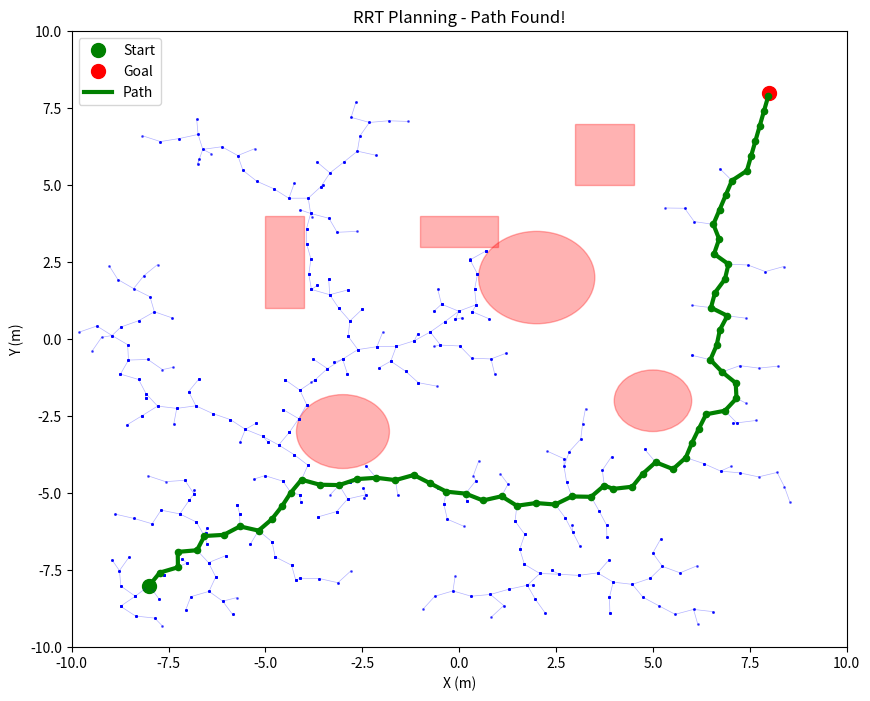

Reproduce this figure in Python.
#!/usr/bin/env python3
"""
RRT Motion Planning Example for Isaac-based Robotics

This script demonstrates the implementation of a Rapidly-exploring Random Tree (RRT)
algorithm, which is commonly used in robotics for path planning. This is essential
for the AI-robot brain's navigation capabilities.
"""

import numpy as np
import random
import math
import matplotlib.pyplot as plt
from scipy.spatial import KDTree
import time


class RRTPlanner:
    """
    RRT (Rapidly-exploring Random Tree) Planner Implementation
    This is a sampling-based motion planning algorithm suitable for high-dimensional spaces
    """

    def __init__(self, start, goal, bounds, obstacles=None, step_size=1.0, max_iter=10000):
        """
        Initialize the RRT planner

        Args:
            start: Starting configuration [x, y]
            goal: Goal configuration [x, y]
            bounds: Environment bounds [(min_x, max_x), (min_y, max_y)]
            obstacles: List of obstacles (circles: [x, y, radius] or rectangles: [x, y, width, height])
            step_size: Maximum step size for tree extension
            max_iter: Maximum number of iterations
        """
        self.start = np.array(start, dtype=float)
        self.goal = np.array(goal, dtype=float)
        self.bounds = bounds
        self.obstacles = obstacles or []
        self.step_size = step_size
        self.max_iter = max_iter

        # RRT tree: {node_id: (configuration, parent_id)}
        self.tree = {0: (self.start, None)}
        self.nodes = [self.start]  # List of configurations
        self.node_count = 1

        # Parameters
        self.goal_bias = 0.1  # Probability of sampling goal
        self.goal_tolerance = 0.5  # Distance tolerance to goal

    def plan(self, visualize=False):
        """
        Plan a path from start to goal using RRT algorithm

        Args:
            visualize: Whether to visualize the planning process

        Returns:
            Path as a list of configurations, or None if no path found
        """
        if visualize:
            self._setup_visualization()

        for i in range(self.max_iter):
            # Sample random point
            if random.random() < self.goal_bias:
                q_rand = self.goal
            else:
                q_rand = self._sample_free_space()

            # Find nearest node in tree
            nearest_idx = self._nearest_node(q_rand)

            # Extend tree toward random point
            q_new = self._extend_toward(nearest_idx, q_rand)

            if q_new is not None:
                # Add new node to tree
                self.tree[self.node_count] = (q_new, nearest_idx)
                self.nodes.append(q_new)

                if visualize and i % 50 == 0:  # Visualize every 50 iterations
                    self._update_visualization()

                # Check if goal is reached
                if self._distance(q_new, self.goal) < self.goal_tolerance:
                    path = self._reconstruct_path(self.node_count)
                    if visualize:
                        self._finalize_visualization(path)
                    return path

                self.node_count += 1

        # If we get here, no path was found
        if visualize:
            plt.title("RRT Planning - No Path Found")
            plt.show()
        return None

    def _sample_free_space(self):
        """Sample a random configuration in free space"""
        while True:
            # Sample random point in bounds
            x = random.uniform(self.bounds[0][0], self.bounds[0][1])
            y = random.uniform(self.bounds[1][0], self.bounds[1][1])
            q_rand = np.array([x, y])

            # Check if point is collision-free
            if self._is_collision_free(q_rand):
                return q_rand

    def _nearest_node(self, q_rand):
        """Find nearest node in tree to q_rand using KDTree for efficiency"""
        if len(self.nodes) == 1:
            return 0

        # Use KDTree for efficient nearest neighbor search
        tree = KDTree(self.nodes)
        distance, idx = tree.query(q_rand)
        return idx

    def _extend_toward(self, nearest_idx, q_rand):
        """Extend tree from nearest node toward q_rand"""
        q_nearest = self.tree[nearest_idx][0]

        # Calculate direction vector
        direction = q_rand - q_nearest
        distance = np.linalg.norm(direction)

        if distance < self.step_size:
            q_new = q_rand
        else:
            # Normalize and scale direction
            direction = direction / distance * self.step_size
            q_new = q_nearest + direction

        # Check if path from nearest to new is collision-free
        if self._is_path_collision_free(q_nearest, q_new):
            return q_new

        return None

    def _is_collision_free(self, q):
        """Check if configuration q is collision-free"""
        for obs in self.obstacles:
            if self._point_in_obstacle(q, obs):
                return False
        return True

    def _is_path_collision_free(self, q_from, q_to):
        """Check if path from q_from to q_to is collision-free using multiple samples"""
        # Simple linear interpolation check with multiple samples
        steps = max(1, int(np.linalg.norm(q_to - q_from) / 0.2))  # Check every 0.2m
        for i in range(1, steps + 1):
            t = i / steps
            q_check = q_from + t * (q_to - q_from)
            if not self._is_collision_free(q_check):
                return False
        return True

    def _point_in_obstacle(self, point, obstacle):
        """Check if point is inside obstacle (circle or rectangle)"""
        if len(obstacle) == 3:  # Circle: [x, y, radius]
            center = np.array(obstacle[:2])
            radius = obstacle[2]
            return np.linalg.norm(point - center) <= radius
        elif len(obstacle) == 4:  # Rectangle: [x, y, width, height]
            x, y, w, h = obstacle
            px, py = point
            return (x <= px <= x + w) and (y <= py <= y + h)
        return False

    def _reconstruct_path(self, goal_node_idx):
        """Reconstruct path from goal to start"""
        path = []
        current_idx = goal_node_idx

        while current_idx is not None:
            config = self.tree[current_idx][0]
            path.append(config.copy())
            current_idx = self.tree[current_idx][1]

        return path[::-1]  # Reverse to get start->goal path

    def _distance(self, q1, q2):
        """Calculate Euclidean distance between configurations"""
        return np.linalg.norm(q1 - q2)

    def _setup_visualization(self):
        """Setup visualization for planning process"""
        plt.ion()
        self.fig, self.ax = plt.subplots(figsize=(10, 8))
        self.ax.set_xlim(self.bounds[0])
        self.ax.set_ylim(self.bounds[1])
        self.ax.set_title("RRT Planning Process")
        self.ax.set_xlabel("X (m)")
        self.ax.set_ylabel("Y (m)")

        # Draw obstacles
        for obs in self.obstacles:
            if len(obs) == 3:  # Circle
                circle = plt.Circle((obs[0], obs[1]), obs[2], color='red', alpha=0.3)
                self.ax.add_patch(circle)
            elif len(obs) == 4:  # Rectangle
                rect = plt.Rectangle((obs[0], obs[1]), obs[2], obs[3], color='red', alpha=0.3)
                self.ax.add_patch(rect)

        # Draw start and goal
        self.ax.plot(self.start[0], self.start[1], 'go', markersize=10, label='Start')
        self.ax.plot(self.goal[0], self.goal[1], 'ro', markersize=10, label='Goal')
        self.ax.legend()

    def _update_visualization(self):
        """Update visualization during planning"""
        if hasattr(self, 'fig'):
            # Clear previous tree visualization
            for line in self.ax.lines[2:]:  # Keep start/goal points
                line.remove()

            # Draw tree edges
            for node_id, (config, parent_id) in self.tree.items():
                if parent_id is not None:
                    parent_config = self.tree[parent_id][0]
                    self.ax.plot([parent_config[0], config[0]],
                                [parent_config[1], config[1]], 'b-', alpha=0.3, linewidth=0.5)

            # Draw current tree nodes
            nodes_array = np.array(self.nodes)
            if len(nodes_array) > 0:
                self.ax.scatter(nodes_array[:, 0], nodes_array[:, 1],
                              c='blue', s=1, alpha=0.6)

            self.fig.canvas.draw()
            self.fig.canvas.flush_events()
            plt.pause(0.001)

    def _finalize_visualization(self, path):
        """Finalize visualization with the found path"""
        if hasattr(self, 'fig'):
            # Draw the final path
            if path:
                path_array = np.array(path)
                self.ax.plot(path_array[:, 0], path_array[:, 1], 'g-', linewidth=3, label='Path')
                self.ax.scatter(path_array[:, 0], path_array[:, 1], c='green', s=20, zorder=5)

            self.ax.set_title("RRT Planning - Path Found!")
            self.ax.legend()
            plt.ioff()
            plt.show()


class RRTStarPlanner(RRTPlanner):
    """
    RRT* (Optimal RRT) Planner - Extension of RRT that provides asymptotic optimality
    This version includes rewiring to find better paths over time
    """

    def __init__(self, start, goal, bounds, obstacles=None, step_size=1.0, max_iter=10000, rewire_radius=2.0):
        super().__init__(start, goal, bounds, obstacles, step_size, max_iter)
        self.rewire_radius = rewire_radius

    def plan(self, visualize=False):
        """
        Plan a path using RRT* algorithm with rewiring for optimality
        """
        if visualize:
            self._setup_visualization()

        for i in range(self.max_iter):
            # Sample random point
            if random.random() < self.goal_bias:
                q_rand = self.goal
            else:
                q_rand = self._sample_free_space()

            # Find nearest node in tree
            nearest_idx = self._nearest_node(q_rand)

            # Extend tree toward random point
            q_new = self._extend_toward(nearest_idx, q_rand)

            if q_new is not None:
                # Find parent with minimum cost
                min_cost_parent_idx = self._find_min_cost_parent(q_new)

                if min_cost_parent_idx is not None:
                    # Add new node to tree with optimal parent
                    self.tree[self.node_count] = (q_new, min_cost_parent_idx)
                    self.nodes.append(q_new)

                    # Rewire nearby nodes if new path is better
                    self._rewire_nearby_nodes(self.node_count, q_new)

                    if visualize and i % 50 == 0:
                        self._update_visualization()

                    # Check if goal is reached
                    if self._distance(q_new, self.goal) < self.goal_tolerance:
                        path = self._reconstruct_path(self.node_count)
                        if visualize:
                            self._finalize_visualization(path)
                        return path

                    self.node_count += 1

        # No path found
        if visualize:
            plt.title("RRT* Planning - No Path Found")
            plt.show()
        return None

    def _find_min_cost_parent(self, q_new):
        """Find the parent node that provides minimum cost to reach q_new"""
        # Find all nodes within rewire radius
        nearby_nodes = self._get_nearby_nodes(q_new, self.rewire_radius)

        min_cost = float('inf')
        min_cost_parent = None

        for node_idx in nearby_nodes:
            config = self.tree[node_idx][0]
            # Check if path from this node to new config is collision-free
            if self._is_path_collision_free(config, q_new):
                # Calculate cost (distance from start to this node + distance to new node)
                path_cost = self._get_path_cost(node_idx) + self._distance(config, q_new)
                if path_cost < min_cost:
                    min_cost = path_cost
                    min_cost_parent = node_idx

        return min_cost_parent

    def _get_path_cost(self, node_idx):
        """Get the cost (path length) from start to given node"""
        cost = 0.0
        current_idx = node_idx
        parent_idx = self.tree[current_idx][1]

        while parent_idx is not None:
            current_config = self.tree[current_idx][0]
            parent_config = self.tree[parent_idx][0]
            cost += self._distance(current_config, parent_config)
            current_idx = parent_idx
            parent_idx = self.tree[current_idx][1]

        return cost

    def _get_nearby_nodes(self, q_new, radius):
        """Get all nodes within specified radius of q_new"""
        nearby = []
        for node_idx, (config, _) in self.tree.items():
            if self._distance(config, q_new) <= radius:
                nearby.append(node_idx)
        return nearby

    def _rewire_nearby_nodes(self, new_node_idx, new_config):
        """Rewire nearby nodes if going through new node is better"""
        nearby_nodes = self._get_nearby_nodes(new_config, self.rewire_radius)

        for node_idx in nearby_nodes:
            if node_idx == new_node_idx:  # Skip the new node itself
                continue

            node_config = self.tree[node_idx][0]
            # Check if path from new node to this node is collision-free
            if self._is_path_collision_free(new_config, node_config):
                # Calculate new potential cost
                new_cost = (self._get_path_cost(new_node_idx) +
                           self._distance(new_config, node_config))

                # If new cost is better than current cost, rewire
                current_cost = self._get_path_cost(node_idx)
                if new_cost < current_cost:
                    # Update parent of this node to new node
                    old_parent = self.tree[node_idx][1]
                    self.tree[node_idx] = (node_config, new_node_idx)


def create_sample_environment():
    """
    Create a sample environment with obstacles for testing
    """
    bounds = [(-10, 10), (-10, 10)]  # x: -10 to 10, y: -10 to 10

    # Define obstacles: circles [x, y, radius] and rectangles [x, y, width, height]
    obstacles = [
        # Circular obstacles
        [2, 2, 1.5],      # Circle at (2,2) with radius 1.5
        [-3, -3, 1.2],    # Circle at (-3,-3) with radius 1.2
        [5, -2, 1.0],     # Circle at (5,-2) with radius 1.0

        # Rectangular obstacles
        [-1, 3, 2, 1],    # Rectangle from (-1,3) with width 2, height 1
        [3, 5, 1.5, 2],   # Rectangle from (3,5) with width 1.5, height 2
        [-5, 1, 1, 3],    # Rectangle from (-5,1) with width 1, height 3
    ]

    return bounds, obstacles


def benchmark_planners():
    """
    Benchmark different planning approaches
    """
    print("Benchmarking RRT vs RRT* planners...")

    bounds, obstacles = create_sample_environment()
    start = [-8, -8]
    goal = [8, 8]

    # Test RRT
    print("\nTesting RRT planner...")
    rrt_planner = RRTPlanner(start, goal, bounds, obstacles, step_size=0.5, max_iter=2000)
    start_time = time.time()
    rrt_path = rrt_planner.plan()
    rrt_time = time.time() - start_time

    if rrt_path:
        rrt_length = sum(np.linalg.norm(np.array(rrt_path[i+1]) - np.array(rrt_path[i]))
                        for i in range(len(rrt_path)-1))
        print(f"RRT: Path found in {rrt_time:.2f}s, length: {rrt_length:.2f}m, {len(rrt_path)} waypoints")
    else:
        print("RRT: No path found")

    # Test RRT*
    print("\nTesting RRT* planner...")
    rrtstar_planner = RRTStarPlanner(start, goal, bounds, obstacles, step_size=0.5, max_iter=2000)
    start_time = time.time()
    rrtstar_path = rrtstar_planner.plan()
    rrtstar_time = time.time() - start_time

    if rrtstar_path:
        rrtstar_length = sum(np.linalg.norm(np.array(rrtstar_path[i+1]) - np.array(rrtstar_path[i]))
                            for i in range(len(rrtstar_path)-1))
        print(f"RRT*: Path found in {rrtstar_time:.2f}s, length: {rrtstar_length:.2f}m, {len(rrtstar_path)} waypoints")
    else:
        print("RRT*: No path found")


def main():
    """
    Main function demonstrating RRT planning
    """
    print("RRT Motion Planning Example for Isaac-based Robotics")
    print("="*60)

    # Create a sample environment
    bounds, obstacles = create_sample_environment()

    # Define start and goal
    start = [-8, -8]
    goal = [8, 8]

    print(f"Environment bounds: {bounds}")
    print(f"Number of obstacles: {len(obstacles)}")
    print(f"Start: {start}, Goal: {goal}")

    # Create RRT planner
    planner = RRTPlanner(
        start=start,
        goal=goal,
        bounds=bounds,
        obstacles=obstacles,
        step_size=0.5,
        max_iter=2000
    )

    print("\nPlanning path using RRT algorithm...")
    path = planner.plan(visualize=True)  # Set to False to run without visualization

    if path:
        print(f"\nPath found with {len(path)} waypoints!")
        path_length = sum(np.linalg.norm(np.array(path[i+1]) - np.array(path[i]))
                         for i in range(len(path)-1))
        print(f"Total path length: {path_length:.2f} meters")

        # Show first few and last few waypoints
        print(f"First 3 waypoints: {path[:3]}")
        print(f"Last 3 waypoints: {path[-3:]}")
    else:
        print("\nNo path found! Try adjusting the environment or parameters.")

    # Run benchmark
    print("\n" + "="*60)
    benchmark_planners()

    print("\nRRT planning example completed!")
    print("This demonstrates path planning concepts essential for AI-robot brain navigation systems.")


if __name__ == "__main__":
    main()